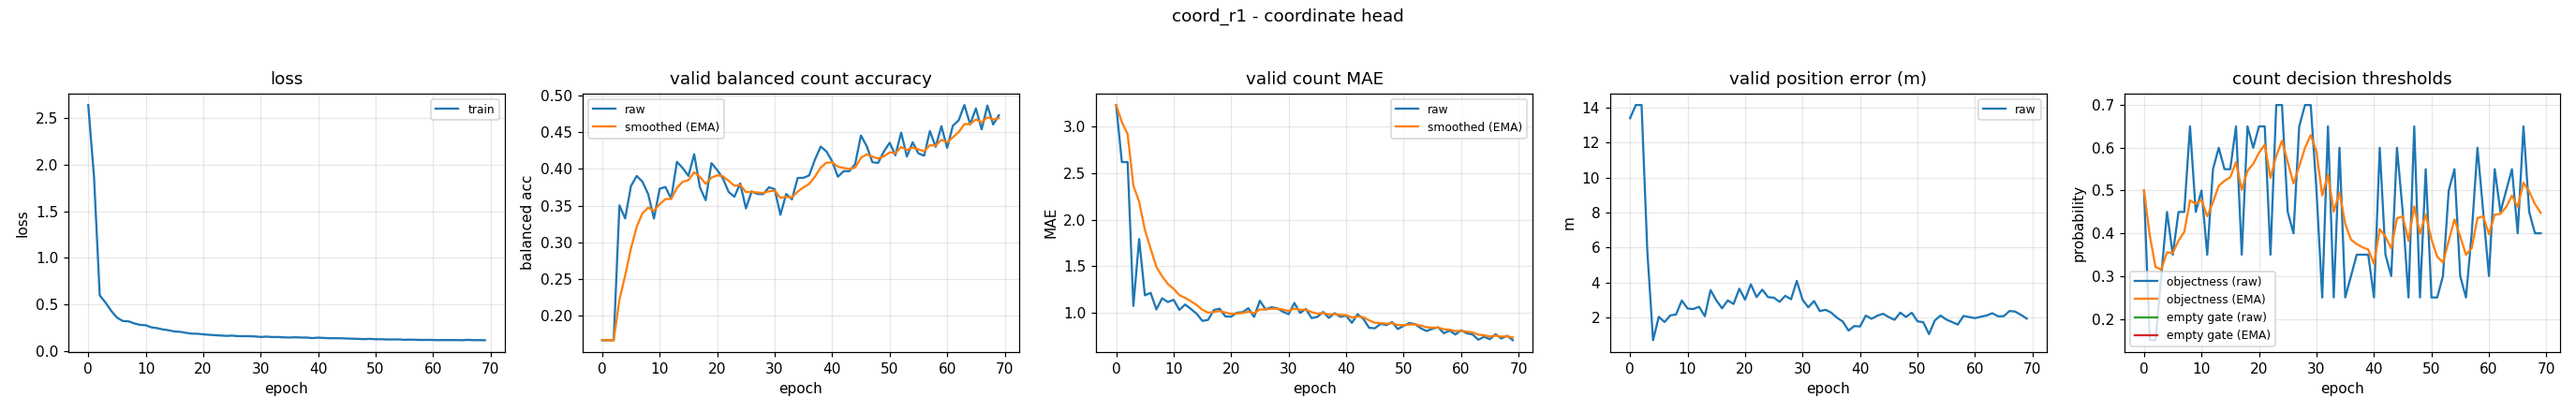

Data behind this chart, as committed beside it:
epoch, train_loss, valid_bal, valid_bal_smoothed, valid_mae, valid_mae_smoothed, valid_error_m, valid_threshold, valid_threshold_smoothed, valid_empty_threshold, valid_empty_threshold_smoothed
0, 2.639, 0.1667, 0.1667, 3.229, 3.229, 13.39, 0.5, 0.5, nan, nan
1, 1.869, 0.1667, 0.1667, 2.617, 3.045, 14.14, 0.15, 0.395, nan, nan
2, 0.5968, 0.1667, 0.1667, 2.617, 2.917, 14.14, 0.15, 0.3215, nan, nan
3, 0.5205, 0.3503, 0.2218, 1.074, 2.364, 5.793, 0.3, 0.315, nan, nan
4, 0.4308, 0.3326, 0.255, 1.793, 2.193, 0.6917, 0.45, 0.3555, nan, nan
5, 0.3595, 0.3765, 0.2915, 1.189, 1.891, 2.029, 0.35, 0.3539, nan, nan
6, 0.3224, 0.3905, 0.3212, 1.215, 1.689, 1.732, 0.45, 0.3827, nan, nan
7, 0.3192, 0.3826, 0.3396, 1.037, 1.493, 2.109, 0.45, 0.4029, nan, nan
8, 0.2966, 0.3657, 0.3474, 1.157, 1.392, 2.166, 0.65, 0.477, nan, nan
9, 0.2813, 0.3325, 0.3429, 1.117, 1.31, 2.964, 0.45, 0.4689, nan, nan
10, 0.2774, 0.3731, 0.352, 1.141, 1.259, 2.504, 0.5, 0.4782, nan, nan
11, 0.2541, 0.3754, 0.359, 1.032, 1.191, 2.475, 0.35, 0.4398, nan, nan
12, 0.2461, 0.3594, 0.3591, 1.09, 1.161, 2.606, 0.55, 0.4728, nan, nan
13, 0.2321, 0.4097, 0.3743, 1.043, 1.125, 2.063, 0.6, 0.511, nan, nan
14, 0.2234, 0.4012, 0.3824, 0.992, 1.085, 3.558, 0.55, 0.5227, nan, nan
15, 0.21, 0.3905, 0.3848, 0.9149, 1.034, 2.973, 0.55, 0.5309, nan, nan
16, 0.2068, 0.4201, 0.3954, 0.9255, 1.002, 2.518, 0.65, 0.5666, nan, nan
17, 0.1956, 0.3749, 0.3892, 1.032, 1.011, 2.967, 0.35, 0.5016, nan, nan
18, 0.1873, 0.3574, 0.3797, 1.045, 1.021, 2.763, 0.65, 0.5461, nan, nan
19, 0.1858, 0.408, 0.3882, 0.9628, 1.004, 3.638, 0.6, 0.5623, nan, nan
20, 0.1796, 0.3986, 0.3913, 0.9601, 0.9905, 3.013, 0.65, 0.5886, nan, nan
21, 0.1751, 0.387, 0.39, 1.003, 0.9942, 3.889, 0.65, 0.607, nan, nan
22, 0.1708, 0.3686, 0.3836, 1.008, 0.9983, 3.16, 0.35, 0.5299, nan, nan
23, 0.1673, 0.3621, 0.3771, 1.051, 1.014, 3.583, 0.7, 0.5809, nan, nan
24, 0.1633, 0.3803, 0.3781, 0.9574, 0.997, 3.155, 0.7, 0.6167, nan, nan
25, 0.1661, 0.3462, 0.3685, 1.13, 1.037, 3.125, 0.45, 0.5667, nan, nan
26, 0.1609, 0.3694, 0.3688, 1.037, 1.037, 2.888, 0.4, 0.5167, nan, nan
27, 0.1601, 0.3659, 0.3679, 1.061, 1.044, 3.233, 0.65, 0.5567, nan, nan
28, 0.1602, 0.3657, 0.3673, 1.051, 1.046, 3.034, 0.7, 0.5997, nan, nan
29, 0.1572, 0.3749, 0.3696, 1.013, 1.036, 4.085, 0.7, 0.6298, nan, nan
30, 0.1514, 0.3725, 0.3704, 0.9867, 1.021, 3.008, 0.5, 0.5908, nan, nan
31, 0.1556, 0.3375, 0.3606, 1.106, 1.047, 2.572, 0.25, 0.4886, nan, nan
32, 0.1501, 0.366, 0.3622, 1.0, 1.033, 2.931, 0.65, 0.537, nan, nan
33, 0.1517, 0.3586, 0.3611, 1.043, 1.036, 2.358, 0.25, 0.4509, nan, nan
34, 0.1476, 0.3877, 0.3691, 0.9441, 1.008, 2.431, 0.6, 0.4956, nan, nan
35, 0.1454, 0.3879, 0.3747, 0.9574, 0.993, 2.266, 0.25, 0.4219, nan, nan
36, 0.1485, 0.3911, 0.3797, 1.011, 0.9983, 1.976, 0.3, 0.3854, nan, nan
37, 0.1456, 0.4126, 0.3896, 0.9468, 0.9829, 1.757, 0.35, 0.3748, nan, nan
38, 0.1454, 0.4304, 0.4018, 0.9973, 0.9872, 1.241, 0.35, 0.3673, nan, nan
39, 0.1396, 0.4239, 0.4085, 0.9574, 0.9783, 1.504, 0.35, 0.3621, nan, nan
40, 0.1446, 0.4105, 0.4091, 0.9707, 0.976, 1.477, 0.25, 0.3285, nan, nan
41, 0.1408, 0.3894, 0.4032, 0.8936, 0.9513, 2.098, 0.6, 0.4099, nan, nan
42, 0.1381, 0.397, 0.4013, 0.9867, 0.9619, 1.915, 0.35, 0.392, nan, nan
43, 0.1381, 0.397, 0.4, 0.9362, 0.9542, 2.09, 0.3, 0.3644, nan, nan
44, 0.1377, 0.4067, 0.402, 0.8404, 0.9201, 2.204, 0.6, 0.4351, nan, nan
45, 0.1349, 0.4456, 0.4151, 0.8351, 0.8946, 2.012, 0.45, 0.4395, nan, nan
46, 0.133, 0.4313, 0.4199, 0.883, 0.8911, 1.86, 0.25, 0.3827, nan, nan
47, 0.1312, 0.4091, 0.4167, 0.8697, 0.8847, 2.268, 0.65, 0.4629, nan, nan
48, 0.1282, 0.4082, 0.4142, 0.9016, 0.8897, 2.02, 0.25, 0.399, nan, nan
49, 0.1311, 0.4238, 0.4171, 0.8271, 0.871, 2.262, 0.55, 0.4443, nan, nan
50, 0.1271, 0.4357, 0.4226, 0.8617, 0.8682, 1.773, 0.25, 0.386, nan, nan
51, 0.1275, 0.4186, 0.4214, 0.891, 0.875, 1.718, 0.25, 0.3452, nan, nan
52, 0.1246, 0.4495, 0.4298, 0.8803, 0.8766, 1.04, 0.3, 0.3316, nan, nan
53, 0.1249, 0.4169, 0.426, 0.8351, 0.8642, 1.82, 0.5, 0.3822, nan, nan
54, 0.1256, 0.4363, 0.4291, 0.8059, 0.8467, 2.103, 0.55, 0.4325, nan, nan
55, 0.1213, 0.4212, 0.4267, 0.8298, 0.8416, 1.874, 0.3, 0.3928, nan, nan
56, 0.1231, 0.4181, 0.4241, 0.8457, 0.8428, 1.733, 0.25, 0.3499, nan, nan
57, 0.1217, 0.4516, 0.4324, 0.7819, 0.8246, 1.588, 0.4, 0.365, nan, nan
58, 0.1192, 0.4301, 0.4317, 0.8112, 0.8205, 2.083, 0.6, 0.4355, nan, nan
59, 0.1206, 0.4583, 0.4397, 0.7686, 0.805, 2.016, 0.45, 0.4398, nan, nan
... 10 more rows
